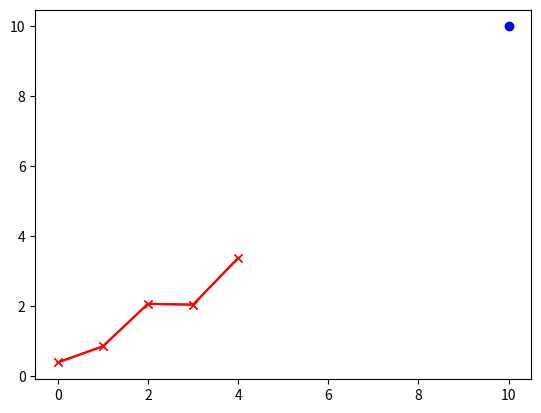

Here is the Python script that generated this plot:
import numpy as np
import math
import random
import matplotlib.pyplot as plt

# -------------------------------------------------------------------------
# DISTANCE
# -------------------------------------------------------------------------

def distance(X : np.ndarray, Y : np.ndarray) -> float:
    """ Do dist(X, Y) for their dimension, using the euclidean distance.
    :param X,Y: 2 vectors from R^n, same dimension.
    :return: dist(X, Y).
    """
    # return math.sqrt(sum([ ( X[i] - Y[i] ) ** 2 
    # for i in range(X.shape[0]) ]))

    compose = lambda index: ( X[index] - Y[index] ) ** 2
    return np.sqrt(
        np.sum(
            compose(np.arange(X.shape[0]))
        )
    )

# -------------------------------------------------------------------------
# LEARNING RATE
# -------------------------------------------------------------------------

def learning_rate(t : int, T : int = 100, a : float = 1) -> float:
    """ function alpha : t |--> alpha(t) that decrease, defined on N. 
    :param T: the number of iterations.
    :param a: alpha(0) = a.
    """
    return a * math.exp( - t / T )

# -------------------------------------------------------------------------
# NEIGHBORHOOD FUNCTION
# -------------------------------------------------------------------------

def neighborhood(dist_x_y : float, s : float = 1) -> float:
    """ f(dist_x_y) == 1 <==> x and y are neighbors.
    :param dist_x_y: dist(X, Y) where X is an input vector, Y a neuron.
    """
    return math.exp( - dist_x_y * dist_x_y / ( 2 * s * s ) )

# -------------------------------------------------------------------------
# CREATE A NEURON
# -------------------------------------------------------------------------

def initialize_neuron(min : np.ndarray, max : np.ndarray) -> np.ndarray:
    """ Returns V such as V_i in [min_i, max_i].
    :param min, max: vectors of same dimesions.
    :return: a random V.
    """
    # return np.array([ 
    # random.random() * ( max[i] - min[i] ) + min[i] 
    # for i in range(min.shape[0]) 
    # ])

    compose = lambda i: random.random() * ( max[i] - min[i] ) + min[i]
    return compose(np.arange(min.shape[0]))

# -------------------------------------------------------------------------
# WINNER
# -------------------------------------------------------------------------

def winner(X_input : np.ndarray, array_neurons : np.ndarray) -> int:
    """ Find the best machine unit.
    :param X_input: the input vector.
    :param array_neurons: an array of neurons, same dimen with X_input.
    :return: the index of the winner from the array_neurons.
    """
    compose = lambda neuron: distance(X_input, neuron)
    return np.argmin(
        np.array([ compose(neuron) for neuron in array_neurons ])
    )

# -------------------------------------------------------------------------
# UPDATE
# -------------------------------------------------------------------------

def update(t : int, c : int, X_input : np.ndarray,
           array_neurons : np.ndarray, 
           T : int = 100) -> np.ndarray:
    """ Update the neurons.
    :param t: the current iteration.
    :param T: the total number of iterations.
    :param c: the index in array_neurons of the winner.
    :param X_input: the input vector.
    :param array_neurons: an array of neurons, same dimen with X_input.
    """

    # Linear topology
    are_neighbors = lambda i, j: i == j or i == j - 1 or i == j + 1

    compose = lambda i: ( 
        array_neurons[i] if not are_neighbors(c, j) else ( 
            array_neurons[i] 
                + neighborhood(X_input, array_neurons[i]) 
                    * learning_rate(t, T) 
                    * ( X_input - array_neurons[i] ) 
        ))

    return compose(np.arange(array_neurons.shape[1]))

# -------------------------------------------------------------------------
# PLOT
# -------------------------------------------------------------------------

def display(X_input : np.ndarray, array_neurons : np.ndarray, 
            c : int = -1):
    """ To plot the map with Matplotlib.
    :param X_input: the input vector.
    :param array_neurons: the neurons.
    They are vectors of same dimension with X_input.
    :param c: the index of winner in array_neurons.
    -1 means there is no need to display the winner.
    """
    fig, ax = plt.subplots()
    
    # Input vector
    plt.plot(
        X_input[0], 
        X_input[1],
        marker='o',
        color='blue',
    )

    # Map
    plt.plot(
        array_neurons, 
        marker='x',
        markersize=6,
        color='red',
    )

    # Winner
    if c != - 1:
        plt.plot(
            array_neurons[c],
            marker='x',
            color='green',
        )


    plt.show()

# -------------------------------------------------------------------------

if __name__ == '__main__':
    # Initialize the input vector
    X_input : np.ndarray = np.array([10, 10])

    # Initialize the neurons
    min = np.array([ 0, 0 ])
    max = np.array([ 5, 5 ])
    number_neurons : int = 5
    compose = lambda i: initialize_neuron(min, max)
    array_neurons = np.array([ compose(0) for i in range(number_neurons) ])

    display(X_input, array_neurons)


